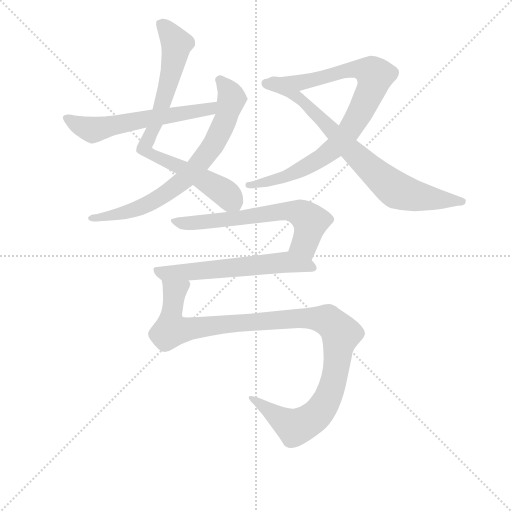
t = 0.00 s
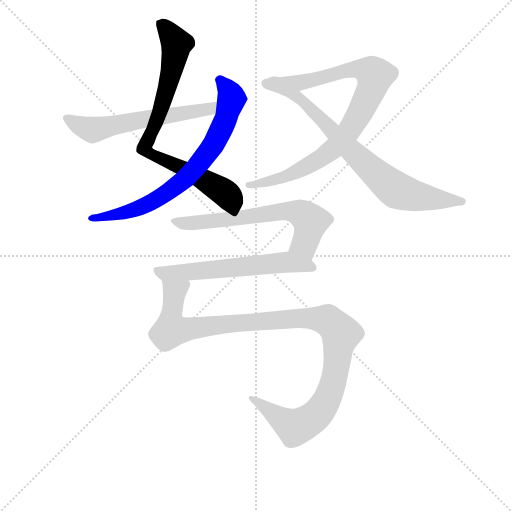
t = 1.39 s
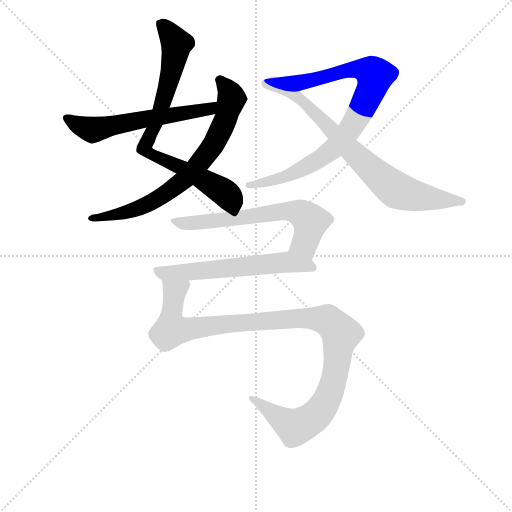
t = 2.79 s
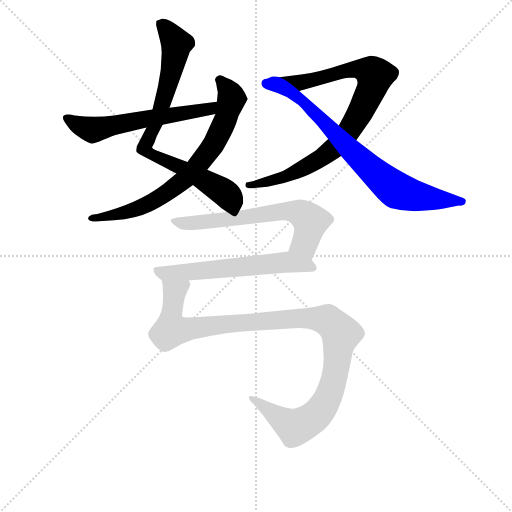
t = 4.18 s
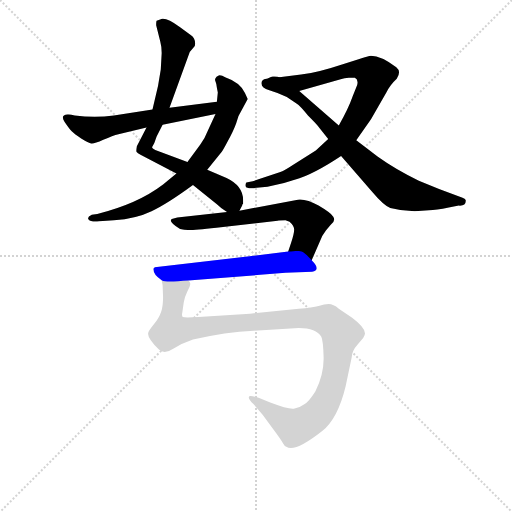
t = 5.58 s
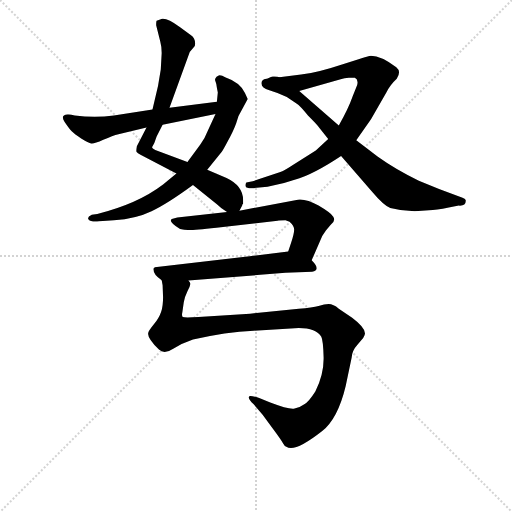
t = 6.97 s

The animated SVG that drew these frames (rendered in a browser with its animation timeline set to each time). Animation: 8 CSS @keyframes rules; one cycle of 6.97 s.

<svg version="1.1" viewBox="0 0 1024 1024" xmlns="http://www.w3.org/2000/svg">
  <g stroke="lightgray" stroke-dasharray="1,1" stroke-width="1" transform="scale(4, 4)">
    <line x1="0" y1="0" x2="256" y2="256"></line>
    <line x1="256" y1="0" x2="0" y2="256"></line>
    <line x1="128" y1="0" x2="128" y2="256"></line>
    <line x1="0" y1="128" x2="256" y2="128"></line>
  </g>
<g transform="scale(0.92, -0.92) translate(60, -900)">
   <style type="text/css">
    @keyframes keyframes0 {
      from {
       stroke: blue;
       stroke-dashoffset: 792;
       stroke-width: 128;
       }
       72% {
       animation-timing-function: step-end;
       stroke: blue;
       stroke-dashoffset: 0;
       stroke-width: 128;
       }
       to {
       stroke: black;
       stroke-width: 1024;
       }
       }
       #make-me-a-hanzi-animation-0 {
         animation: keyframes0 0.894531s both;
         animation-delay: 0.000000s;
         animation-timing-function: linear;
       }
    @keyframes keyframes1 {
      from {
       stroke: blue;
       stroke-dashoffset: 734;
       stroke-width: 128;
       }
       70% {
       animation-timing-function: step-end;
       stroke: blue;
       stroke-dashoffset: 0;
       stroke-width: 128;
       }
       to {
       stroke: black;
       stroke-width: 1024;
       }
       }
       #make-me-a-hanzi-animation-1 {
         animation: keyframes1 0.847331s both;
         animation-delay: 0.894531s;
         animation-timing-function: linear;
       }
    @keyframes keyframes2 {
      from {
       stroke: blue;
       stroke-dashoffset: 590;
       stroke-width: 128;
       }
       66% {
       animation-timing-function: step-end;
       stroke: blue;
       stroke-dashoffset: 0;
       stroke-width: 128;
       }
       to {
       stroke: black;
       stroke-width: 1024;
       }
       }
       #make-me-a-hanzi-animation-2 {
         animation: keyframes2 0.730143s both;
         animation-delay: 1.741862s;
         animation-timing-function: linear;
       }
    @keyframes keyframes3 {
      from {
       stroke: blue;
       stroke-dashoffset: 878;
       stroke-width: 128;
       }
       74% {
       animation-timing-function: step-end;
       stroke: blue;
       stroke-dashoffset: 0;
       stroke-width: 128;
       }
       to {
       stroke: black;
       stroke-width: 1024;
       }
       }
       #make-me-a-hanzi-animation-3 {
         animation: keyframes3 0.964518s both;
         animation-delay: 2.472005s;
         animation-timing-function: linear;
       }
    @keyframes keyframes4 {
      from {
       stroke: blue;
       stroke-dashoffset: 771;
       stroke-width: 128;
       }
       72% {
       animation-timing-function: step-end;
       stroke: blue;
       stroke-dashoffset: 0;
       stroke-width: 128;
       }
       to {
       stroke: black;
       stroke-width: 1024;
       }
       }
       #make-me-a-hanzi-animation-4 {
         animation: keyframes4 0.877441s both;
         animation-delay: 3.436523s;
         animation-timing-function: linear;
       }
    @keyframes keyframes5 {
      from {
       stroke: blue;
       stroke-dashoffset: 642;
       stroke-width: 128;
       }
       68% {
       animation-timing-function: step-end;
       stroke: blue;
       stroke-dashoffset: 0;
       stroke-width: 128;
       }
       to {
       stroke: black;
       stroke-width: 1024;
       }
       }
       #make-me-a-hanzi-animation-5 {
         animation: keyframes5 0.772461s both;
         animation-delay: 4.313965s;
         animation-timing-function: linear;
       }
    @keyframes keyframes6 {
      from {
       stroke: blue;
       stroke-dashoffset: 595;
       stroke-width: 128;
       }
       66% {
       animation-timing-function: step-end;
       stroke: blue;
       stroke-dashoffset: 0;
       stroke-width: 128;
       }
       to {
       stroke: black;
       stroke-width: 1024;
       }
       }
       #make-me-a-hanzi-animation-6 {
         animation: keyframes6 0.734212s both;
         animation-delay: 5.086426s;
         animation-timing-function: linear;
       }
    @keyframes keyframes7 {
      from {
       stroke: blue;
       stroke-dashoffset: 1106;
       stroke-width: 128;
       }
       78% {
       animation-timing-function: step-end;
       stroke: blue;
       stroke-dashoffset: 0;
       stroke-width: 128;
       }
       to {
       stroke: black;
       stroke-width: 1024;
       }
       }
       #make-me-a-hanzi-animation-7 {
         animation: keyframes7 1.150065s both;
         animation-delay: 5.820638s;
         animation-timing-function: linear;
       }
</style>
<path d="M 308.5 666.0 L 352.5 787.0 L 363.5 800.0 Q 366.5 816.0 354.5 824.0 L 331.5 841.0 Q 303.5 861.0 292.5 859.0 L 280.5 855.0 Q 279.5 854.0 279.5 845.0 L 288.5 809.0 Q 291.5 798.0 291.5 785.0 L 289.5 749.0 L 283.5 713.0 L 271.5 662.0 L 258.5 623.0 L 237.5 582.0 Q 235.5 572.0 236.5 570.0 Q 238.5 567.0 246.5 563.0 L 323.5 523.0 L 359.5 498.0 L 411.5 456.0 Q 420.5 447.0 433.5 439.0 C 452.5 426.0 452.5 426.0 460.5 442.0 L 466.5 453.0 L 466.5 455.0 L 468.5 457.0 L 468.5 465.0 Q 468.5 496.0 432.5 513.0 L 390.5 531.0 L 347.5 548.0 L 277.5 574.0 Q 270.5 578.0 270.5 580.0 L 275.5 589.0 L 280.5 603.0 L 293.5 629.0 L 308.5 666.0 Z" fill="lightgray"></path> 
<path d="M 411.5 709.0 L 413.5 699.0 L 411.5 679.0 L 408.5 652.0 L 391.5 615.0 Q 386.5 601.0 375.5 586.0 L 347.5 548.0 L 323.5 523.0 L 294.5 499.0 Q 239.5 457.0 151.5 435.0 L 139.5 433.0 Q 128.5 428.0 132.5 423.0 Q 137.5 417.0 155.5 419.0 L 187.5 421.0 Q 236.5 425.0 269.5 441.0 Q 303.5 457.0 359.5 498.0 L 390.5 531.0 L 419.5 567.0 Q 422.5 569.0 434.5 592.0 Q 447.5 615.0 453.5 632.0 L 458.5 648.0 L 478.5 685.0 L 472.5 698.0 Q 461.5 721.0 429.5 732.0 Q 421.5 737.0 415.5 736.0 Q 409.5 734.0 408.5 730.0 Q 406.5 727.0 408.5 723.0 Q 410.5 719.0 411.5 709.0 Z" fill="lightgray"></path> 
<path d="M 411.5 679.0 L 308.5 666.0 L 271.5 662.0 L 187.5 649.0 Q 146.5 643.0 102.5 649.0 Q 91.5 652.0 86.5 651.0 Q 70.5 650.0 80.5 635.0 Q 91.5 619.0 96.5 614.0 Q 101.5 609.0 116.5 599.0 Q 132.5 589.0 138.5 588.0 Q 144.5 587.0 164.5 596.0 Q 185.5 605.0 197.5 608.0 L 258.5 623.0 L 293.5 629.0 L 408.5 652.0 C 437.5 658.0 441.5 683.0 411.5 679.0 Z" fill="lightgray"></path> 
<path d="M 746.5 779.0 Q 741.5 779.0 719.5 771.0 L 683.5 760.0 Q 629.5 742.0 594.5 738.0 L 521.5 729.0 C 491.5 725.0 561.5 694.0 590.5 702.0 L 682.5 728.0 Q 687.5 730.0 698.5 731.0 L 711.5 731.0 Q 719.5 727.0 716.5 715.0 L 706.5 690.0 Q 697.5 664.0 676.5 627.0 L 653.5 598.0 L 626.5 573.0 L 577.5 542.0 Q 559.5 530.0 549.5 526.0 L 489.5 506.0 L 475.5 503.0 Q 472.5 498.0 474.5 494.0 Q 476.5 490.0 491.5 491.0 L 521.5 494.0 L 557.5 502.0 L 580.5 509.0 Q 621.5 521.0 681.5 561.0 L 714.5 595.0 L 746.5 641.0 L 780.5 700.0 Q 787.5 715.0 802.5 729.0 Q 807.5 736.0 807.5 743.0 Q 807.5 749.0 801.5 754.0 Q 768.5 779.0 746.5 779.0 Z" fill="lightgray"></path> 
<path d="M 521.5 729.0 Q 515.5 729.0 511.5 726.0 Q 507.5 722.0 508.5 718.0 Q 508.5 709.0 525.5 704.0 Q 543.5 699.0 563.5 689.0 L 584.5 675.0 Q 592.5 670.0 609.5 649.0 Q 630.5 628.0 634.5 622.0 L 653.5 598.0 L 681.5 561.0 L 747.5 485.0 Q 774.5 453.0 788.5 448.0 Q 814.5 441.0 841.5 441.0 L 872.5 443.0 Q 887.5 443.0 915.5 449.0 L 937.5 453.0 Q 952.5 452.0 952.5 463.0 Q 953.5 467.0 945.5 470.0 L 894.5 489.0 L 850.5 507.0 Q 800.5 531.0 761.5 559.0 L 714.5 595.0 L 676.5 627.0 L 590.5 702.0 C 567.5 722.0 543.5 743.0 521.5 729.0 Z" fill="lightgray"></path> 
<path d="M 433.5 439.0 L 325.5 427.0 L 313.5 424.0 Q 304.5 419.0 331.5 402.0 Q 341.5 400.0 348.5 400.0 Q 355.5 399.0 410.5 405.0 L 543.5 420.0 Q 547.5 421.0 560.5 421.0 L 569.5 418.0 Q 579.5 409.0 579.5 401.0 Q 579.5 392.0 572.5 371.0 L 566.5 353.0 C 557.5 325.0 605.5 306.0 617.5 334.0 L 640.5 387.0 L 648.5 399.0 L 658.5 411.0 Q 670.5 420.0 664.5 429.0 Q 659.5 437.0 632.5 453.0 Q 606.5 468.0 587.5 466.0 L 460.5 442.0 L 433.5 439.0 Z" fill="lightgray"></path> 
<path d="M 566.5 353.0 L 276.5 319.0 L 274.5 317.0 Q 273.5 317.0 273.5 315.0 Q 273.5 302.0 291.5 291.0 C 298.5 286.0 319.5 288.0 349.5 290.0 L 560.5 307.0 L 618.5 309.0 Q 638.5 313.0 617.5 334.0 C 597.5 357.0 596.5 356.0 566.5 353.0 Z" fill="lightgray"></path> 
<path d="M 291.5 291.0 L 293.5 280.0 L 294.5 254.0 Q 294.5 235.0 290.5 223.0 Q 286.5 210.0 274.5 195.0 Q 262.5 180.0 262.5 177.0 Q 258.5 167.0 285.5 140.0 Q 297.5 129.0 316.5 142.0 Q 335.5 154.0 359.5 162.0 Q 430.5 178.0 491.5 181.0 L 589.5 187.0 Q 627.5 187.0 638.5 168.0 Q 642.5 160.0 643.5 124.0 Q 644.5 87.0 625.5 49.0 Q 611.5 27.0 601.5 21.0 Q 592.5 14.0 580.5 12.0 Q 569.5 9.0 527.5 25.0 L 503.5 35.0 Q 485.5 40.0 483.5 39.0 Q 475.5 37.0 491.5 21.0 L 510.5 -1.0 L 532.5 -31.0 Q 552.5 -58.0 555.5 -64.0 Q 558.5 -70.0 562.5 -71.0 Q 579.5 -85.0 640.5 -37.0 Q 674.5 -10.0 691.5 61.0 L 704.5 123.0 Q 705.5 138.0 717.5 151.0 L 729.5 165.0 Q 733.5 172.0 733.5 175.0 Q 733.5 188.0 705.5 209.0 L 676.5 229.0 Q 664.5 239.0 654.5 239.0 Q 645.5 239.0 632.5 235.0 Q 619.5 231.0 589.5 229.0 L 483.5 218.0 L 371.5 211.0 Q 341.5 209.0 337.5 211.0 Q 334.5 213.0 336.5 222.0 L 339.5 243.0 Q 341.5 255.0 347.5 267.0 Q 353.5 278.0 353.5 282.0 Q 354.5 285.0 349.5 290.0 C 352.5 320.0 288.5 321.0 291.5 291.0 Z" fill="lightgray"></path> 
      <clipPath id="make-me-a-hanzi-clip-0">
      <path d="M 308.5 666.0 L 352.5 787.0 L 363.5 800.0 Q 366.5 816.0 354.5 824.0 L 331.5 841.0 Q 303.5 861.0 292.5 859.0 L 280.5 855.0 Q 279.5 854.0 279.5 845.0 L 288.5 809.0 Q 291.5 798.0 291.5 785.0 L 289.5 749.0 L 283.5 713.0 L 271.5 662.0 L 258.5 623.0 L 237.5 582.0 Q 235.5 572.0 236.5 570.0 Q 238.5 567.0 246.5 563.0 L 323.5 523.0 L 359.5 498.0 L 411.5 456.0 Q 420.5 447.0 433.5 439.0 C 452.5 426.0 452.5 426.0 460.5 442.0 L 466.5 453.0 L 466.5 455.0 L 468.5 457.0 L 468.5 465.0 Q 468.5 496.0 432.5 513.0 L 390.5 531.0 L 347.5 548.0 L 277.5 574.0 Q 270.5 578.0 270.5 580.0 L 275.5 589.0 L 280.5 603.0 L 293.5 629.0 L 308.5 666.0 Z" fill="lightgray"></path>
      </clipPath>
      <path clip-path="url(#make-me-a-hanzi-clip-0)" d="M 289.5 849.0 L 323.5 805.0 L 302.5 706.0 L 277.5 629.0 L 253.5 578.0 L 270.5 563.0 L 375.5 514.0 L 444.5 465.0 L 462.5 461.0 " fill="none" id="make-me-a-hanzi-animation-0" stroke-dasharray="664 1328" stroke-linecap="round"></path>

      <clipPath id="make-me-a-hanzi-clip-1">
      <path d="M 411.5 709.0 L 413.5 699.0 L 411.5 679.0 L 408.5 652.0 L 391.5 615.0 Q 386.5 601.0 375.5 586.0 L 347.5 548.0 L 323.5 523.0 L 294.5 499.0 Q 239.5 457.0 151.5 435.0 L 139.5 433.0 Q 128.5 428.0 132.5 423.0 Q 137.5 417.0 155.5 419.0 L 187.5 421.0 Q 236.5 425.0 269.5 441.0 Q 303.5 457.0 359.5 498.0 L 390.5 531.0 L 419.5 567.0 Q 422.5 569.0 434.5 592.0 Q 447.5 615.0 453.5 632.0 L 458.5 648.0 L 478.5 685.0 L 472.5 698.0 Q 461.5 721.0 429.5 732.0 Q 421.5 737.0 415.5 736.0 Q 409.5 734.0 408.5 730.0 Q 406.5 727.0 408.5 723.0 Q 410.5 719.0 411.5 709.0 Z" fill="lightgray"></path>
      </clipPath>
      <path clip-path="url(#make-me-a-hanzi-clip-1)" d="M 417.5 727.0 L 443.5 686.0 L 431.5 643.0 L 403.5 584.0 L 349.5 518.0 L 256.5 454.0 L 194.5 433.0 L 139.5 426.0 " fill="none" id="make-me-a-hanzi-animation-1" stroke-dasharray="606 1212" stroke-linecap="round"></path>

      <clipPath id="make-me-a-hanzi-clip-2">
      <path d="M 411.5 679.0 L 308.5 666.0 L 271.5 662.0 L 187.5 649.0 Q 146.5 643.0 102.5 649.0 Q 91.5 652.0 86.5 651.0 Q 70.5 650.0 80.5 635.0 Q 91.5 619.0 96.5 614.0 Q 101.5 609.0 116.5 599.0 Q 132.5 589.0 138.5 588.0 Q 144.5 587.0 164.5 596.0 Q 185.5 605.0 197.5 608.0 L 258.5 623.0 L 293.5 629.0 L 408.5 652.0 C 437.5 658.0 441.5 683.0 411.5 679.0 Z" fill="lightgray"></path>
      </clipPath>
      <path clip-path="url(#make-me-a-hanzi-clip-2)" d="M 84.5 643.0 L 146.5 618.0 L 267.5 644.0 L 384.5 660.0 L 396.5 663.0 L 404.5 673.0 " fill="none" id="make-me-a-hanzi-animation-2" stroke-dasharray="462 924" stroke-linecap="round"></path>

      <clipPath id="make-me-a-hanzi-clip-3">
      <path d="M 746.5 779.0 Q 741.5 779.0 719.5 771.0 L 683.5 760.0 Q 629.5 742.0 594.5 738.0 L 521.5 729.0 C 491.5 725.0 561.5 694.0 590.5 702.0 L 682.5 728.0 Q 687.5 730.0 698.5 731.0 L 711.5 731.0 Q 719.5 727.0 716.5 715.0 L 706.5 690.0 Q 697.5 664.0 676.5 627.0 L 653.5 598.0 L 626.5 573.0 L 577.5 542.0 Q 559.5 530.0 549.5 526.0 L 489.5 506.0 L 475.5 503.0 Q 472.5 498.0 474.5 494.0 Q 476.5 490.0 491.5 491.0 L 521.5 494.0 L 557.5 502.0 L 580.5 509.0 Q 621.5 521.0 681.5 561.0 L 714.5 595.0 L 746.5 641.0 L 780.5 700.0 Q 787.5 715.0 802.5 729.0 Q 807.5 736.0 807.5 743.0 Q 807.5 749.0 801.5 754.0 Q 768.5 779.0 746.5 779.0 Z" fill="lightgray"></path>
      </clipPath>
      <path clip-path="url(#make-me-a-hanzi-clip-3)" d="M 529.5 728.0 L 593.5 720.0 L 719.5 750.0 L 755.5 736.0 L 749.5 710.0 L 713.5 639.0 L 662.5 574.0 L 568.5 520.0 L 525.5 505.0 L 479.5 498.0 " fill="none" id="make-me-a-hanzi-animation-3" stroke-dasharray="750 1500" stroke-linecap="round"></path>

      <clipPath id="make-me-a-hanzi-clip-4">
      <path d="M 521.5 729.0 Q 515.5 729.0 511.5 726.0 Q 507.5 722.0 508.5 718.0 Q 508.5 709.0 525.5 704.0 Q 543.5 699.0 563.5 689.0 L 584.5 675.0 Q 592.5 670.0 609.5 649.0 Q 630.5 628.0 634.5 622.0 L 653.5 598.0 L 681.5 561.0 L 747.5 485.0 Q 774.5 453.0 788.5 448.0 Q 814.5 441.0 841.5 441.0 L 872.5 443.0 Q 887.5 443.0 915.5 449.0 L 937.5 453.0 Q 952.5 452.0 952.5 463.0 Q 953.5 467.0 945.5 470.0 L 894.5 489.0 L 850.5 507.0 Q 800.5 531.0 761.5 559.0 L 714.5 595.0 L 676.5 627.0 L 590.5 702.0 C 567.5 722.0 543.5 743.0 521.5 729.0 Z" fill="lightgray"></path>
      </clipPath>
      <path clip-path="url(#make-me-a-hanzi-clip-4)" d="M 519.5 719.0 L 566.5 701.0 L 599.5 680.0 L 694.5 581.0 L 800.5 487.0 L 835.5 475.0 L 944.5 462.0 " fill="none" id="make-me-a-hanzi-animation-4" stroke-dasharray="643 1286" stroke-linecap="round"></path>

      <clipPath id="make-me-a-hanzi-clip-5">
      <path d="M 433.5 439.0 L 325.5 427.0 L 313.5 424.0 Q 304.5 419.0 331.5 402.0 Q 341.5 400.0 348.5 400.0 Q 355.5 399.0 410.5 405.0 L 543.5 420.0 Q 547.5 421.0 560.5 421.0 L 569.5 418.0 Q 579.5 409.0 579.5 401.0 Q 579.5 392.0 572.5 371.0 L 566.5 353.0 C 557.5 325.0 605.5 306.0 617.5 334.0 L 640.5 387.0 L 648.5 399.0 L 658.5 411.0 Q 670.5 420.0 664.5 429.0 Q 659.5 437.0 632.5 453.0 Q 606.5 468.0 587.5 466.0 L 460.5 442.0 L 433.5 439.0 Z" fill="lightgray"></path>
      </clipPath>
      <path clip-path="url(#make-me-a-hanzi-clip-5)" d="M 320.5 420.0 L 326.5 414.0 L 360.5 415.0 L 555.5 441.0 L 593.5 437.0 L 608.5 426.0 L 614.5 413.0 L 601.5 371.0 L 574.5 355.0 " fill="none" id="make-me-a-hanzi-animation-5" stroke-dasharray="514 1028" stroke-linecap="round"></path>

      <clipPath id="make-me-a-hanzi-clip-6">
      <path d="M 566.5 353.0 L 276.5 319.0 L 274.5 317.0 Q 273.5 317.0 273.5 315.0 Q 273.5 302.0 291.5 291.0 C 298.5 286.0 319.5 288.0 349.5 290.0 L 560.5 307.0 L 618.5 309.0 Q 638.5 313.0 617.5 334.0 C 597.5 357.0 596.5 356.0 566.5 353.0 Z" fill="lightgray"></path>
      </clipPath>
      <path clip-path="url(#make-me-a-hanzi-clip-6)" d="M 281.5 313.0 L 292.5 306.0 L 313.5 306.0 L 561.5 330.0 L 616.5 321.0 " fill="none" id="make-me-a-hanzi-animation-6" stroke-dasharray="467 934" stroke-linecap="round"></path>

      <clipPath id="make-me-a-hanzi-clip-7">
      <path d="M 291.5 291.0 L 293.5 280.0 L 294.5 254.0 Q 294.5 235.0 290.5 223.0 Q 286.5 210.0 274.5 195.0 Q 262.5 180.0 262.5 177.0 Q 258.5 167.0 285.5 140.0 Q 297.5 129.0 316.5 142.0 Q 335.5 154.0 359.5 162.0 Q 430.5 178.0 491.5 181.0 L 589.5 187.0 Q 627.5 187.0 638.5 168.0 Q 642.5 160.0 643.5 124.0 Q 644.5 87.0 625.5 49.0 Q 611.5 27.0 601.5 21.0 Q 592.5 14.0 580.5 12.0 Q 569.5 9.0 527.5 25.0 L 503.5 35.0 Q 485.5 40.0 483.5 39.0 Q 475.5 37.0 491.5 21.0 L 510.5 -1.0 L 532.5 -31.0 Q 552.5 -58.0 555.5 -64.0 Q 558.5 -70.0 562.5 -71.0 Q 579.5 -85.0 640.5 -37.0 Q 674.5 -10.0 691.5 61.0 L 704.5 123.0 Q 705.5 138.0 717.5 151.0 L 729.5 165.0 Q 733.5 172.0 733.5 175.0 Q 733.5 188.0 705.5 209.0 L 676.5 229.0 Q 664.5 239.0 654.5 239.0 Q 645.5 239.0 632.5 235.0 Q 619.5 231.0 589.5 229.0 L 483.5 218.0 L 371.5 211.0 Q 341.5 209.0 337.5 211.0 Q 334.5 213.0 336.5 222.0 L 339.5 243.0 Q 341.5 255.0 347.5 267.0 Q 353.5 278.0 353.5 282.0 Q 354.5 285.0 349.5 290.0 C 352.5 320.0 288.5 321.0 291.5 291.0 Z" fill="lightgray"></path>
      </clipPath>
      <path clip-path="url(#make-me-a-hanzi-clip-7)" d="M 298.5 287.0 L 319.5 265.0 L 312.5 183.0 L 600.5 208.0 L 652.5 204.0 L 681.5 174.0 L 669.5 90.0 L 655.5 42.0 L 635.5 6.0 L 610.5 -16.0 L 578.5 -27.0 L 486.5 35.0 " fill="none" id="make-me-a-hanzi-animation-7" stroke-dasharray="978 1956" stroke-linecap="round"></path>

</g>
</svg>
